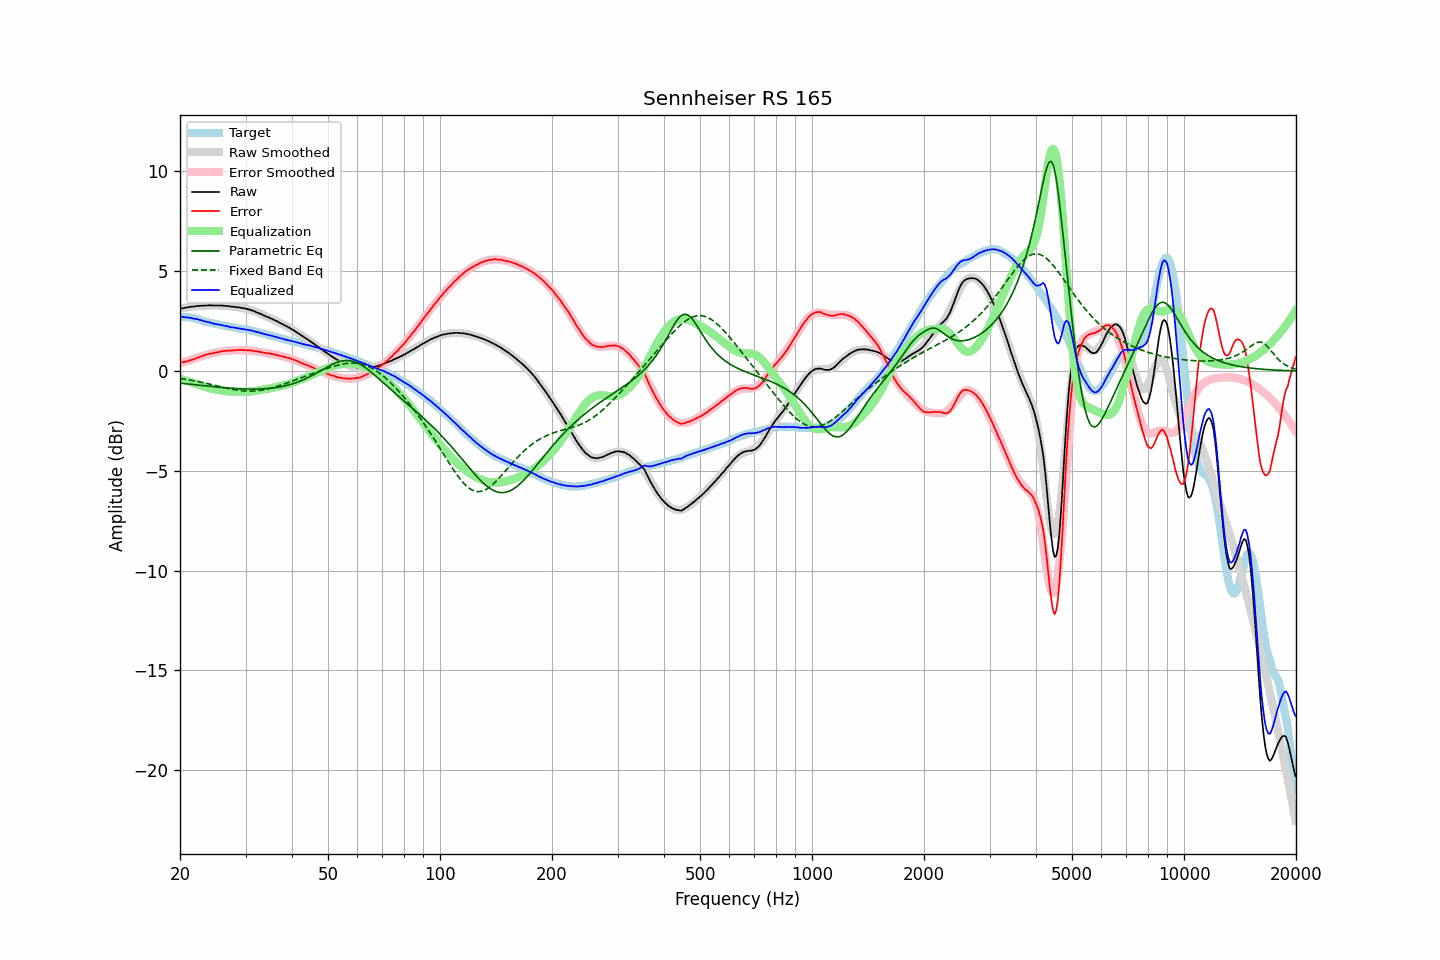

Data behind this chart, as committed beside it:
frequency, raw, error, smoothed, error_smoothed, equalization, parametric_eq, fixed_band_eq, equalized_raw, equalized_smoothed, target
20.00, 3.12, 0.42, 3.12, 0.39, -0.39, -0.61, -0.38, 2.73, 2.73, 2.70
20.20, 3.14, 0.44, 3.14, 0.42, -0.42, -0.62, -0.39, 2.73, 2.72, 2.70
20.40, 3.14, 0.44, 3.15, 0.44, -0.44, -0.63, -0.40, 2.70, 2.71, 2.70
20.61, 3.16, 0.46, 3.17, 0.47, -0.47, -0.64, -0.41, 2.69, 2.70, 2.70
20.81, 3.18, 0.48, 3.18, 0.49, -0.49, -0.64, -0.43, 2.69, 2.69, 2.70
21.02, 3.19, 0.49, 3.20, 0.52, -0.52, -0.65, -0.44, 2.68, 2.68, 2.70
21.23, 3.21, 0.53, 3.21, 0.54, -0.54, -0.66, -0.45, 2.67, 2.67, 2.68
21.44, 3.22, 0.55, 3.22, 0.57, -0.57, -0.67, -0.47, 2.66, 2.65, 2.67
21.66, 3.23, 0.58, 3.23, 0.59, -0.59, -0.68, -0.48, 2.64, 2.64, 2.65
21.87, 3.23, 0.60, 3.24, 0.62, -0.62, -0.69, -0.50, 2.62, 2.62, 2.63
22.09, 3.25, 0.63, 3.25, 0.64, -0.64, -0.70, -0.51, 2.61, 2.61, 2.62
22.31, 3.26, 0.67, 3.26, 0.67, -0.67, -0.71, -0.53, 2.60, 2.59, 2.59
22.54, 3.26, 0.69, 3.26, 0.70, -0.70, -0.71, -0.54, 2.57, 2.57, 2.57
22.76, 3.27, 0.73, 3.27, 0.72, -0.72, -0.72, -0.56, 2.55, 2.55, 2.55
22.99, 3.27, 0.76, 3.27, 0.75, -0.75, -0.73, -0.58, 2.52, 2.52, 2.52
23.22, 3.27, 0.79, 3.28, 0.78, -0.78, -0.74, -0.60, 2.49, 2.50, 2.49
23.45, 3.28, 0.82, 3.28, 0.80, -0.80, -0.75, -0.61, 2.48, 2.48, 2.46
23.69, 3.28, 0.83, 3.28, 0.83, -0.83, -0.76, -0.63, 2.46, 2.46, 2.45
23.92, 3.29, 0.86, 3.29, 0.85, -0.85, -0.76, -0.65, 2.44, 2.44, 2.43
24.16, 3.29, 0.87, 3.29, 0.87, -0.87, -0.77, -0.67, 2.42, 2.42, 2.42
24.40, 3.28, 0.88, 3.29, 0.89, -0.89, -0.78, -0.69, 2.39, 2.40, 2.40
24.65, 3.28, 0.90, 3.29, 0.91, -0.91, -0.79, -0.71, 2.37, 2.38, 2.38
24.89, 3.28, 0.92, 3.29, 0.93, -0.93, -0.80, -0.73, 2.36, 2.36, 2.36
25.14, 3.28, 0.93, 3.29, 0.94, -0.94, -0.80, -0.74, 2.34, 2.34, 2.35
25.39, 3.28, 0.95, 3.28, 0.96, -0.96, -0.81, -0.76, 2.33, 2.33, 2.33
25.65, 3.28, 0.97, 3.28, 0.97, -0.97, -0.82, -0.78, 2.31, 2.31, 2.32
25.91, 3.28, 1.00, 3.27, 0.98, -0.98, -0.83, -0.80, 2.30, 2.30, 2.29
26.16, 3.27, 1.00, 3.27, 0.99, -0.99, -0.83, -0.82, 2.28, 2.28, 2.27
26.43, 3.26, 1.00, 3.26, 1.00, -1.00, -0.84, -0.84, 2.26, 2.26, 2.26
26.69, 3.26, 1.02, 3.26, 1.01, -1.01, -0.85, -0.86, 2.25, 2.25, 2.24
26.96, 3.25, 1.02, 3.25, 1.02, -1.02, -0.85, -0.88, 2.23, 2.23, 2.23
27.23, 3.24, 1.02, 3.24, 1.03, -1.03, -0.86, -0.89, 2.21, 2.22, 2.22
27.50, 3.22, 1.01, 3.23, 1.03, -1.03, -0.87, -0.91, 2.19, 2.20, 2.21
27.77, 3.22, 1.04, 3.22, 1.04, -1.04, -0.87, -0.92, 2.18, 2.19, 2.19
28.05, 3.21, 1.04, 3.21, 1.04, -1.04, -0.88, -0.94, 2.17, 2.17, 2.17
28.33, 3.20, 1.05, 3.20, 1.05, -1.05, -0.88, -0.95, 2.16, 2.16, 2.15
28.62, 3.19, 1.05, 3.19, 1.05, -1.05, -0.89, -0.96, 2.14, 2.14, 2.14
28.90, 3.18, 1.05, 3.18, 1.05, -1.05, -0.89, -0.98, 2.13, 2.13, 2.13
29.19, 3.16, 1.05, 3.17, 1.05, -1.05, -0.89, -0.99, 2.11, 2.12, 2.11
29.48, 3.15, 1.05, 3.15, 1.05, -1.05, -0.90, -0.99, 2.10, 2.10, 2.11
29.78, 3.14, 1.05, 3.14, 1.05, -1.05, -0.90, -1.00, 2.10, 2.09, 2.09
30.08, 3.12, 1.04, 3.12, 1.04, -1.04, -0.90, -1.01, 2.08, 2.07, 2.08
30.38, 3.10, 1.04, 3.10, 1.04, -1.04, -0.90, -1.01, 2.06, 2.06, 2.06
30.68, 3.08, 1.03, 3.08, 1.03, -1.03, -0.91, -1.01, 2.05, 2.04, 2.05
30.99, 3.06, 1.04, 3.05, 1.02, -1.02, -0.91, -1.01, 2.04, 2.03, 2.03
31.30, 3.03, 1.02, 3.03, 1.01, -1.01, -0.91, -1.01, 2.02, 2.01, 2.01
31.61, 3.00, 1.00, 3.00, 1.00, -1.00, -0.91, -1.00, 2.00, 1.99, 2.00
31.93, 2.96, 0.98, 2.97, 0.99, -0.99, -0.91, -1.00, 1.97, 1.97, 1.98
32.24, 2.93, 0.99, 2.93, 0.98, -0.98, -0.90, -0.99, 1.95, 1.95, 1.94
32.57, 2.90, 0.97, 2.90, 0.97, -0.97, -0.90, -0.98, 1.93, 1.93, 1.93
32.89, 2.86, 0.94, 2.87, 0.96, -0.96, -0.90, -0.97, 1.91, 1.91, 1.92
33.22, 2.83, 0.95, 2.83, 0.94, -0.94, -0.90, -0.96, 1.89, 1.89, 1.89
33.55, 2.79, 0.92, 2.80, 0.93, -0.93, -0.89, -0.94, 1.86, 1.87, 1.87
33.89, 2.75, 0.90, 2.76, 0.91, -0.91, -0.89, -0.93, 1.84, 1.85, 1.85
34.23, 2.72, 0.90, 2.73, 0.90, -0.90, -0.88, -0.91, 1.82, 1.83, 1.83
34.57, 2.69, 0.89, 2.69, 0.88, -0.88, -0.87, -0.89, 1.81, 1.81, 1.80
34.92, 2.65, 0.87, 2.65, 0.87, -0.87, -0.87, -0.87, 1.78, 1.78, 1.78
35.27, 2.62, 0.86, 2.62, 0.85, -0.85, -0.86, -0.85, 1.77, 1.76, 1.77
35.62, 2.58, 0.84, 2.58, 0.84, -0.84, -0.85, -0.83, 1.75, 1.74, 1.74
35.97, 2.54, 0.82, 2.54, 0.82, -0.82, -0.84, -0.80, 1.72, 1.72, 1.72
... 635 more rows
